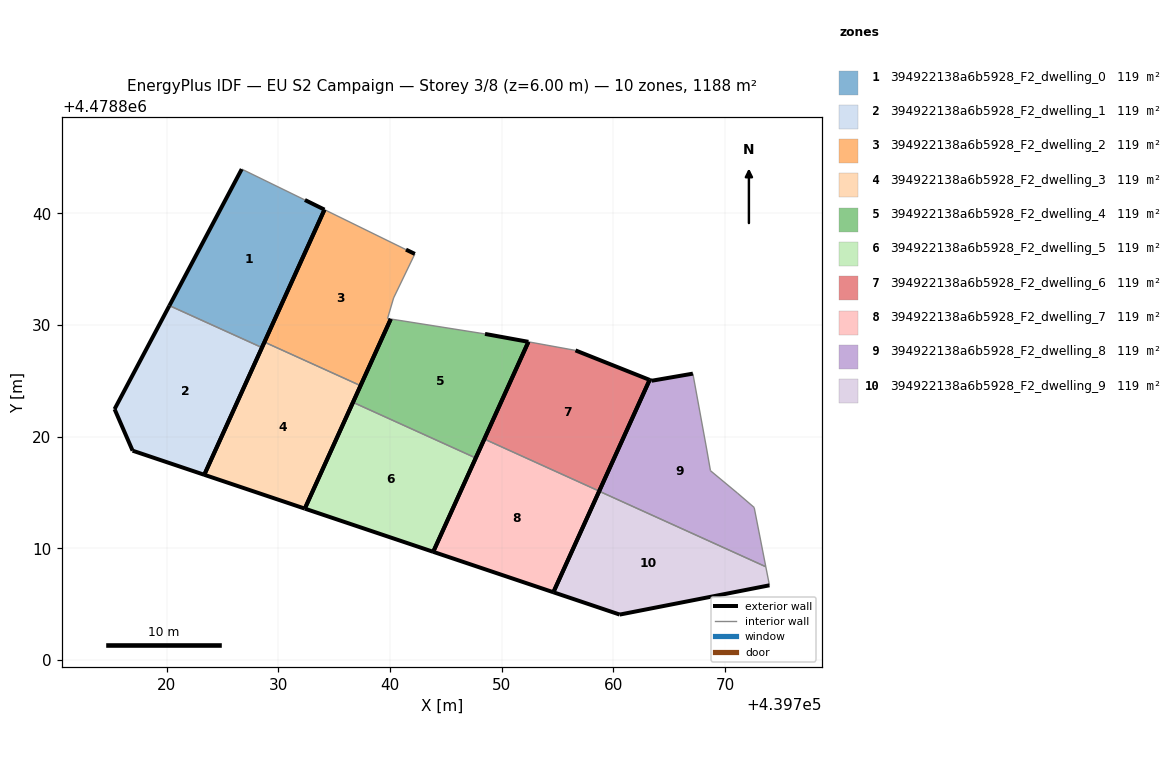
=== STOREY PLAN SPEC (per zone: floor XY polygon, exterior-wall plan segments, windows/doors) ===
zone 1: 394922138a6b5928_F2_dwelling_0  (118.8 m²)
  floor: (439728.53, 4478827.98) (439734.13, 4478840.34) (439732.38, 4478841.21) (439726.72, 4478843.97) (439720.24, 4478831.74)
  exterior wall: (439734.13, 4478840.34) – (439728.53, 4478827.98)  [13.6 m]
  exterior wall: (439720.24, 4478831.74) – (439726.72, 4478843.97)  [13.8 m]
  exterior wall: (439732.38, 4478841.21) – (439734.13, 4478840.34)  [2.0 m]
  interior walls: 2
zone 2: 394922138a6b5928_F2_dwelling_1  (118.8 m²)
  floor: (439723.36, 4478816.59) (439728.53, 4478827.98) (439720.24, 4478831.74) (439715.33, 4478822.47) (439716.94, 4478818.75)
  exterior wall: (439716.94, 4478818.75) – (439715.33, 4478822.47)  [4.1 m]
  exterior wall: (439715.33, 4478822.47) – (439720.24, 4478831.74)  [10.5 m]
  exterior wall: (439728.53, 4478827.98) – (439723.36, 4478816.59)  [12.5 m]
  exterior wall: (439723.36, 4478816.59) – (439716.94, 4478818.75)  [6.8 m]
  interior walls: 1
zone 3: 394922138a6b5928_F2_dwelling_2  (118.8 m²)
  floor: (439737.36, 4478824.57) (439740.07, 4478830.54) (439739.78, 4478830.59) (439740.32, 4478832.43) (439742.23, 4478836.37) (439741.43, 4478836.76) (439734.35, 4478840.23) (439734.13, 4478840.34) (439728.75, 4478828.48)
  exterior wall: (439740.07, 4478830.54) – (439737.36, 4478824.57)  [6.6 m]
  exterior wall: (439728.75, 4478828.48) – (439734.13, 4478840.34)  [13.0 m]
  exterior wall: (439741.43, 4478836.76) – (439742.23, 4478836.37)  [0.9 m]
  interior walls: 6
zone 4: 394922138a6b5928_F2_dwelling_3  (118.8 m²)
  floor: (439732.37, 4478813.56) (439737.36, 4478824.57) (439728.75, 4478828.48) (439723.36, 4478816.59)
  exterior wall: (439723.36, 4478816.59) – (439728.75, 4478828.48)  [13.1 m]
  exterior wall: (439737.36, 4478824.57) – (439732.37, 4478813.56)  [12.1 m]
  exterior wall: (439732.37, 4478813.56) – (439723.36, 4478816.59)  [9.5 m]
  interior walls: 1
zone 5: 394922138a6b5928_F2_dwelling_4  (118.8 m²)
  floor: (439747.68, 4478818.09) (439752.40, 4478828.50) (439748.51, 4478829.21) (439740.07, 4478830.54) (439736.68, 4478823.08)
  exterior wall: (439748.51, 4478829.21) – (439752.40, 4478828.50)  [4.0 m]
  exterior wall: (439752.40, 4478828.50) – (439747.68, 4478818.09)  [11.4 m]
  exterior wall: (439736.68, 4478823.08) – (439740.07, 4478830.54)  [8.2 m]
  interior walls: 2
zone 6: 394922138a6b5928_F2_dwelling_5  (118.8 m²)
  floor: (439743.87, 4478809.69) (439747.68, 4478818.09) (439736.68, 4478823.08) (439732.37, 4478813.56)
  exterior wall: (439747.68, 4478818.09) – (439743.87, 4478809.69)  [9.2 m]
  exterior wall: (439743.87, 4478809.69) – (439732.37, 4478813.56)  [12.1 m]
  exterior wall: (439732.37, 4478813.56) – (439736.68, 4478823.08)  [10.5 m]
  interior walls: 1
zone 7: 394922138a6b5928_F2_dwelling_6  (118.8 m²)
  floor: (439758.74, 4478815.13) (439763.26, 4478825.09) (439756.61, 4478827.73) (439752.40, 4478828.50) (439748.45, 4478819.79)
  exterior wall: (439748.45, 4478819.79) – (439752.40, 4478828.50)  [9.6 m]
  exterior wall: (439756.61, 4478827.73) – (439763.26, 4478825.09)  [7.1 m]
  exterior wall: (439763.26, 4478825.09) – (439758.74, 4478815.13)  [10.9 m]
  interior walls: 2
zone 8: 394922138a6b5928_F2_dwelling_7  (118.8 m²)
  floor: (439754.63, 4478806.07) (439758.74, 4478815.13) (439748.45, 4478819.79) (439743.87, 4478809.69)
  exterior wall: (439743.87, 4478809.69) – (439748.45, 4478819.79)  [11.1 m]
  exterior wall: (439758.74, 4478815.13) – (439754.63, 4478806.07)  [9.9 m]
  exterior wall: (439754.63, 4478806.07) – (439743.87, 4478809.69)  [11.4 m]
  interior walls: 1
zone 9: 394922138a6b5928_F2_dwelling_8  (118.8 m²)
  floor: (439773.66, 4478808.35) (439772.62, 4478813.66) (439771.12, 4478814.95) (439768.70, 4478816.96) (439768.36, 4478818.90) (439767.13, 4478825.65) (439763.44, 4478825.01) (439763.26, 4478825.09) (439758.74, 4478815.12)
  exterior wall: (439758.74, 4478815.12) – (439763.26, 4478825.09)  [10.9 m]
  exterior wall: (439763.26, 4478825.09) – (439763.44, 4478825.01)  [0.2 m]
  exterior wall: (439763.44, 4478825.01) – (439767.13, 4478825.65)  [3.7 m]
  interior walls: 6
zone 10: 394922138a6b5928_F2_dwelling_9  (118.8 m²)
  floor: (439773.99, 4478806.69) (439773.66, 4478808.35) (439758.74, 4478815.12) (439754.63, 4478806.07) (439760.58, 4478804.07)
  exterior wall: (439760.58, 4478804.07) – (439754.63, 4478806.07)  [6.3 m]
  exterior wall: (439754.63, 4478806.07) – (439758.74, 4478815.12)  [9.9 m]
  exterior wall: (439773.99, 4478806.69) – (439760.58, 4478804.07)  [13.7 m]
  interior walls: 2

=== DERIVED (storey summary) ===
Building: EU S2 Campaign
Storey: 3 of 8  (floor level z = 6.00 m)
Storey gross floor area: 1188.3 m²
Zones on this storey: 10
  - 394922138a6b5928_F2_dwelling_0: floor 118.8 m²; exterior wall 29.4 m (88.1 m²); WWR 0.0%
  - 394922138a6b5928_F2_dwelling_1: floor 118.8 m²; exterior wall 33.8 m (101.5 m²); WWR 0.0%
  - 394922138a6b5928_F2_dwelling_2: floor 118.8 m²; exterior wall 20.5 m (61.4 m²); WWR 0.0%
  - 394922138a6b5928_F2_dwelling_3: floor 118.8 m²; exterior wall 34.6 m (103.9 m²); WWR 0.0%
  - 394922138a6b5928_F2_dwelling_4: floor 118.8 m²; exterior wall 23.6 m (70.7 m²); WWR 0.0%
  - 394922138a6b5928_F2_dwelling_5: floor 118.8 m²; exterior wall 31.8 m (95.5 m²); WWR 0.0%
  - 394922138a6b5928_F2_dwelling_6: floor 118.8 m²; exterior wall 27.7 m (83.0 m²); WWR 0.0%
  - 394922138a6b5928_F2_dwelling_7: floor 118.8 m²; exterior wall 32.4 m (97.2 m²); WWR 0.0%
  - 394922138a6b5928_F2_dwelling_8: floor 118.8 m²; exterior wall 14.9 m (44.7 m²); WWR 0.0%
  - 394922138a6b5928_F2_dwelling_9: floor 118.8 m²; exterior wall 29.9 m (89.6 m²); WWR 0.0%
Zone adjacency (shared interzone walls):
  - 394922138a6b5928_F2_dwelling_0 ↔ 394922138a6b5928_F2_dwelling_1
  - 394922138a6b5928_F2_dwelling_2 ↔ 394922138a6b5928_F2_dwelling_3
  - 394922138a6b5928_F2_dwelling_4 ↔ 394922138a6b5928_F2_dwelling_5
  - 394922138a6b5928_F2_dwelling_6 ↔ 394922138a6b5928_F2_dwelling_7
  - 394922138a6b5928_F2_dwelling_8 ↔ 394922138a6b5928_F2_dwelling_9